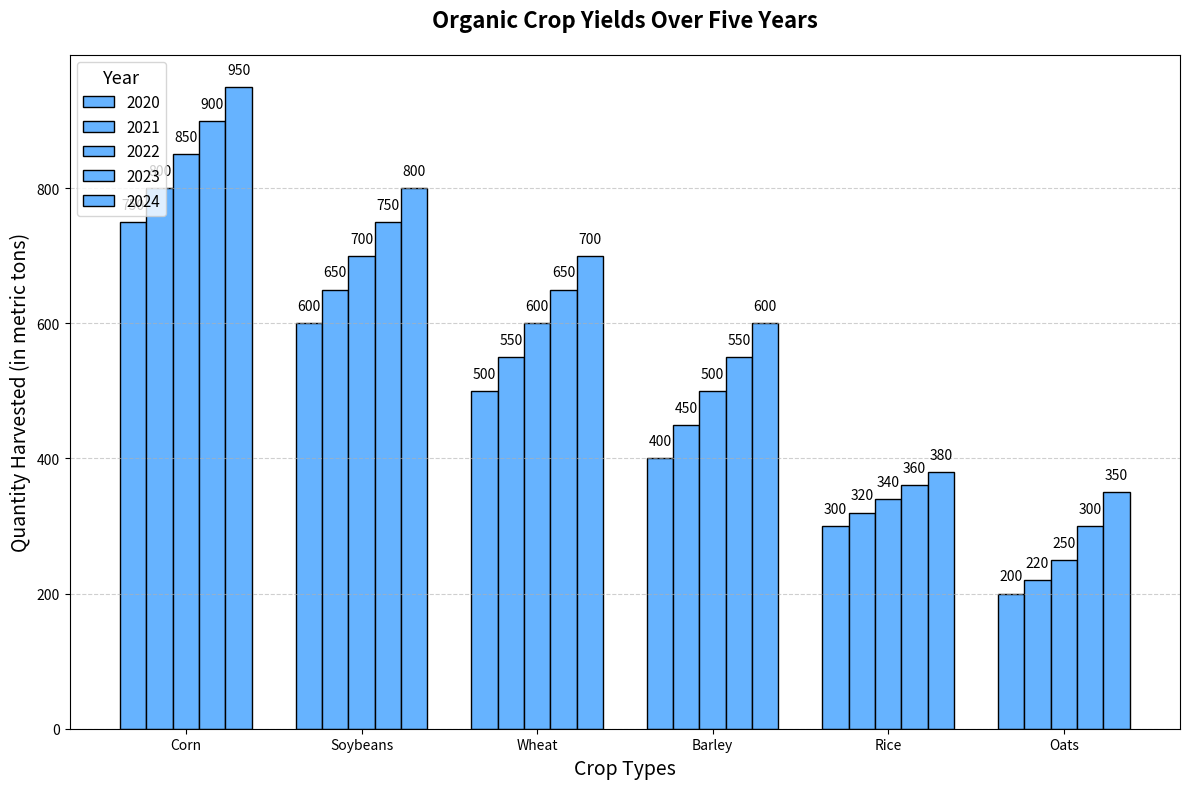

The matplotlib source for this figure:
import matplotlib.pyplot as plt
import numpy as np

crop_types = ['Wheat', 'Corn', 'Barley', 'Soybeans', 'Oats', 'Rice']
quantities_2020 = [500, 750, 400, 600, 200, 300]
quantities_2021 = [550, 800, 450, 650, 220, 320]
quantities_2022 = [600, 850, 500, 700, 250, 340]
quantities_2023 = [650, 900, 550, 750, 300, 360]
quantities_2024 = [700, 950, 600, 800, 350, 380]

# Sort based on quantities_2024 in descending order
sorted_indices = np.argsort(quantities_2024)[::-1]
sorted_crop_types = [crop_types[i] for i in sorted_indices]
sorted_quantities_2020 = [quantities_2020[i] for i in sorted_indices]
sorted_quantities_2021 = [quantities_2021[i] for i in sorted_indices]
sorted_quantities_2022 = [quantities_2022[i] for i in sorted_indices]
sorted_quantities_2023 = [quantities_2023[i] for i in sorted_indices]
sorted_quantities_2024 = [quantities_2024[i] for i in sorted_indices]

fig, ax = plt.subplots(figsize=(12, 8))
width = 0.15 

bar_positions = np.arange(len(sorted_crop_types))

# Use a consistent color for all bars
color = '#66b3ff'  # Using the blue color for illustration

bars_2020 = ax.bar(bar_positions - 2*width, sorted_quantities_2020, width=width, label='2020', color=color, edgecolor='black')
bars_2021 = ax.bar(bar_positions - width, sorted_quantities_2021, width=width, label='2021', color=color, edgecolor='black')
bars_2022 = ax.bar(bar_positions, sorted_quantities_2022, width=width, label='2022', color=color, edgecolor='black')
bars_2023 = ax.bar(bar_positions + width, sorted_quantities_2023, width=width, label='2023', color=color, edgecolor='black')
bars_2024 = ax.bar(bar_positions + 2*width, sorted_quantities_2024, width=width, label='2024', color=color, edgecolor='black')

def add_value_labels(bars):
    for bar in bars:
        yval = bar.get_height()
        ax.text(bar.get_x() + bar.get_width()/2, yval + 15, f'{yval}', ha='center', va='bottom')

add_value_labels(bars_2020)
add_value_labels(bars_2021)
add_value_labels(bars_2022)
add_value_labels(bars_2023)
add_value_labels(bars_2024)

ax.set_title('Organic Crop Yields Over Five Years', fontsize=16, fontweight='bold', pad=20)
ax.set_xlabel('Crop Types', fontsize=14)
ax.set_ylabel('Quantity Harvested (in metric tons)', fontsize=14)
ax.set_xticks(bar_positions)
ax.set_xticklabels(sorted_crop_types)

ax.grid(True, linestyle='--', alpha=0.6, axis='y')
ax.legend(title='Year', title_fontsize='13', fontsize='11', loc='upper left', frameon=True)

plt.tight_layout()
plt.show()
